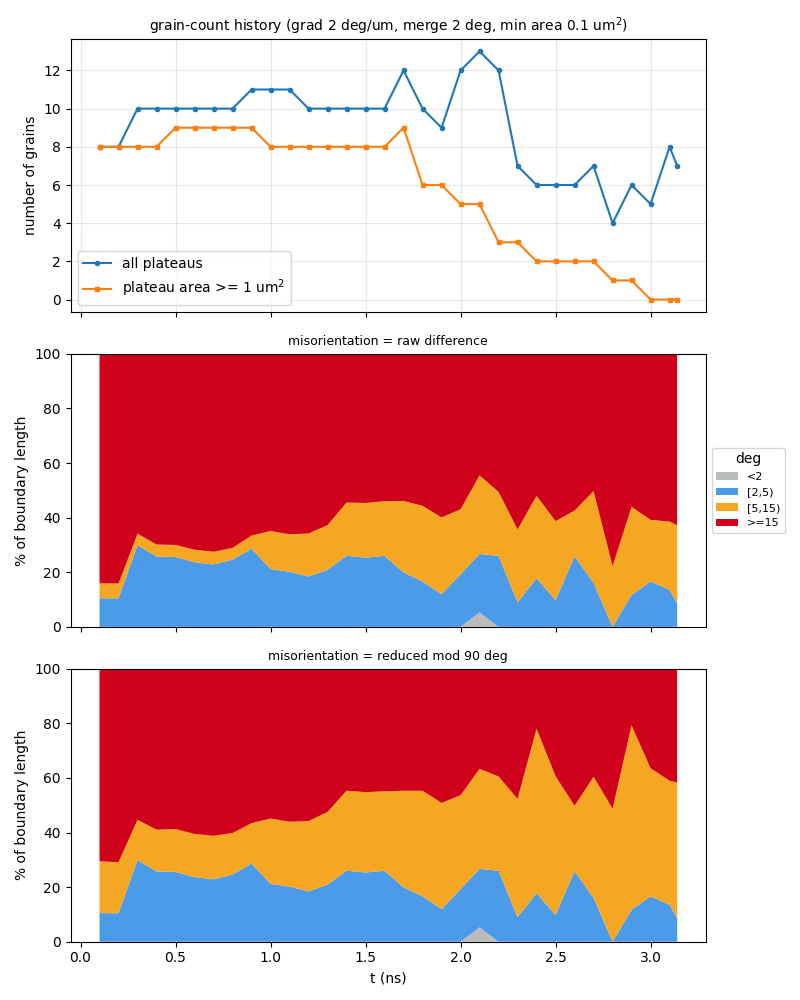

Source data for this figure (header and first rows):
t_ns, step, file, n_grains, n_ge1um2, n_boundaries, boundary_length_um, plateau_area_frac, mean_grain_area_um2, pct_raw_<2, pct_raw_[2,5), pct_raw_[5,15), pct_raw_>=15, mean_raw_deg, pct_sym_<2, pct_sym_[2,5), pct_sym_[5,15), pct_sym_>=15, mean_sym_deg
0.1, 10, a30_up700ms_v2_kt3pcgkm_s10.vtu, 8, 8, 15, 46.15, 0.8622, 10.78, 0, 10.48, 5.463, 84.05, 53.15, 0, 10.48, 19, 70.52, 24.78
0.2, 20, a30_up700ms_v2_kt3pcgkm_s20.vtu, 8, 8, 15, 46.37, 0.8456, 10.57, 0, 10.43, 5.438, 84.13, 53.1, 0, 10.43, 18.67, 70.89, 24.85
0.3, 30, a30_up700ms_v2_kt3pcgkm_s30.vtu, 10, 8, 20, 59.53, 0.8235, 8.235, 0, 29.9, 4.235, 65.86, 42.25, 0, 29.9, 14.73, 55.36, 19.92
0.4, 40, a30_up700ms_v2_kt3pcgkm_s40.vtu, 10, 8, 20, 57.42, 0.8004, 8.004, 0, 25.77, 4.391, 69.84, 44.52, 0, 25.77, 15.27, 58.96, 21.39
0.5, 50, a30_up700ms_v2_kt3pcgkm_s50.vtu, 10, 9, 20, 56.73, 0.7877, 7.877, 0, 25.56, 4.444, 70, 44.96, 0, 25.56, 15.7, 58.74, 21.36
0.6, 60, a30_up700ms_v2_kt3pcgkm_s60.vtu, 10, 9, 20, 56.64, 0.7724, 7.724, 0, 23.67, 4.594, 71.74, 45.75, 0, 23.67, 15.8, 60.53, 21.92
0.7, 70, a30_up700ms_v2_kt3pcgkm_s70.vtu, 10, 9, 20, 56.59, 0.7544, 7.544, 0, 22.85, 4.655, 72.49, 46.25, 0, 22.85, 15.94, 61.21, 22.16
0.8, 80, a30_up700ms_v2_kt3pcgkm_s80.vtu, 10, 9, 20, 57.74, 0.7383, 7.383, 0, 24.61, 4.302, 71.09, 45.39, 0, 24.61, 15.19, 60.2, 21.84
0.9, 90, a30_up700ms_v2_kt3pcgkm_s90.vtu, 11, 9, 22, 63.18, 0.7176, 6.523, 0, 28.64, 4.804, 66.55, 42.49, 0, 28.64, 14.8, 56.56, 20.92
1, 100, a30_up700ms_v2_kt3pcgkm_s100.vtu, 11, 8, 22, 62.74, 0.7003, 6.367, 0, 21.17, 13.92, 64.91, 41.9, 0, 21.17, 23.95, 54.88, 20.66
1.1, 110, a30_up700ms_v2_kt3pcgkm_s110.vtu, 11, 8, 22, 63.41, 0.6816, 6.197, 0, 20.17, 13.73, 66.1, 42.36, 0, 20.17, 23.76, 56.06, 21.11
1.2, 120, a30_up700ms_v2_kt3pcgkm_s120.vtu, 10, 8, 18, 63.02, 0.6571, 6.571, 0, 18.43, 15.76, 65.8, 42.55, 0, 18.43, 25.74, 55.83, 20.97
1.3, 130, a30_up700ms_v2_kt3pcgkm_s130.vtu, 10, 8, 18, 61.15, 0.6122, 6.122, 0, 20.92, 16.34, 62.75, 41.59, 0, 20.92, 26.62, 52.46, 19.75
1.4, 140, a30_up700ms_v2_kt3pcgkm_s140.vtu, 10, 8, 18, 64.25, 0.5681, 5.681, 0, 26.02, 19.5, 54.48, 38.42, 0, 26.02, 29.29, 44.7, 16.83
1.5, 150, a30_up700ms_v2_kt3pcgkm_s150.vtu, 10, 8, 18, 66.99, 0.5325, 5.325, 0, 25.36, 20.01, 54.63, 38.61, 0, 25.36, 29.43, 45.2, 16.96
1.6, 160, a30_up700ms_v2_kt3pcgkm_s160.vtu, 10, 8, 19, 69.53, 0.4725, 4.725, 0, 25.97, 20.04, 53.99, 39.11, 0, 25.97, 29.12, 44.92, 16.89
1.7, 170, a30_up700ms_v2_kt3pcgkm_s170.vtu, 12, 9, 26, 73.64, 0.4233, 3.528, 0, 19.92, 26.19, 53.88, 39.55, 0, 19.92, 35.37, 44.71, 16.94
1.8, 180, a30_up700ms_v2_kt3pcgkm_s180.vtu, 10, 6, 20, 68.82, 0.3534, 3.534, 0, 16.63, 27.69, 55.67, 41.5, 0, 16.63, 38.64, 44.73, 17
1.9, 190, a30_up700ms_v2_kt3pcgkm_s190.vtu, 9, 6, 18, 63.6, 0.277, 3.078, 0, 11.93, 28.14, 59.93, 44.71, 0, 11.93, 38.92, 49.16, 18
2, -1, a30_up700ms_v2_kt3pcgkm_t200.vtu, 12, 5, 24, 74.03, 0.2164, 1.803, 0, 19.27, 23.79, 56.94, 42.82, 0, 19.27, 34.38, 46.36, 18.22
2.1, 210, a30_up700ms_v2_kt3pcgkm_s210.vtu, 13, 5, 26, 75.9, 0.166, 1.277, 5.255, 21.43, 28.79, 44.53, 35.7, 5.255, 21.43, 36.65, 36.66, 16.64
2.2, 220, a30_up700ms_v2_kt3pcgkm_s220.vtu, 12, 3, 26, 69.61, 0.09739, 0.8116, 0, 26, 23.43, 50.57, 40.19, 0, 26, 34.51, 39.49, 17.37
2.3, 230, a30_up700ms_v2_kt3pcgkm_s230.vtu, 7, 3, 12, 44.68, 0.07333, 1.048, 0, 8.975, 26.72, 64.3, 56.98, 0, 8.975, 43.36, 47.66, 20.34
2.4, 240, a30_up700ms_v2_kt3pcgkm_s240.vtu, 6, 2, 9, 41.63, 0.05703, 0.9505, 0, 17.83, 30.17, 52, 51.57, 0, 17.83, 60.22, 21.96, 15.99
2.5, 250, a30_up700ms_v2_kt3pcgkm_s250.vtu, 6, 2, 10, 40.53, 0.05808, 0.9681, 0, 9.729, 29, 61.27, 58.6, 0, 9.729, 50.88, 39.39, 20.16
2.6, 260, a30_up700ms_v2_kt3pcgkm_s260.vtu, 6, 2, 9, 41.49, 0.06277, 1.046, 0, 25.88, 16.7, 57.42, 60.46, 0, 25.88, 23.91, 50.22, 20.54
2.7, 270, a30_up700ms_v2_kt3pcgkm_s270.vtu, 7, 2, 11, 48.03, 0.05687, 0.8124, 0, 16.03, 33.68, 50.29, 50.41, 0, 16.03, 44.39, 39.58, 17.97
2.8, 280, a30_up700ms_v2_kt3pcgkm_s280.vtu, 4, 1, 5, 28.85, 0.03958, 0.9895, 0, 0, 22.28, 77.72, 74.28, 0, 0, 48.72, 51.28, 22.91
2.9, 290, a30_up700ms_v2_kt3pcgkm_s290.vtu, 6, 1, 9, 41.79, 0.02776, 0.4627, 0, 11.7, 32.25, 56.05, 55.5, 0, 11.7, 67.55, 20.75, 16.23
3, 300, a30_up700ms_v2_kt3pcgkm_s300.vtu, 5, 0, 7, 30.29, 0.01808, 0.3615, 0, 16.63, 22.56, 60.8, 42.67, 0, 16.63, 46.88, 36.49, 17.21
3.1, 310, a30_up700ms_v2_kt3pcgkm_s310.vtu, 8, 0, 14, 48.45, 0.02225, 0.2781, 0, 13.54, 25.02, 61.44, 54.58, 0, 13.54, 45.44, 41.01, 17.25
3.14, -1, a30_up700ms_v2_kt3pcgkm_stall415.vtu, 7, 0, 12, 44.77, 0.02047, 0.2925, 0, 8.611, 28.62, 62.77, 55.96, 0, 8.611, 49.65, 41.74, 17.84
